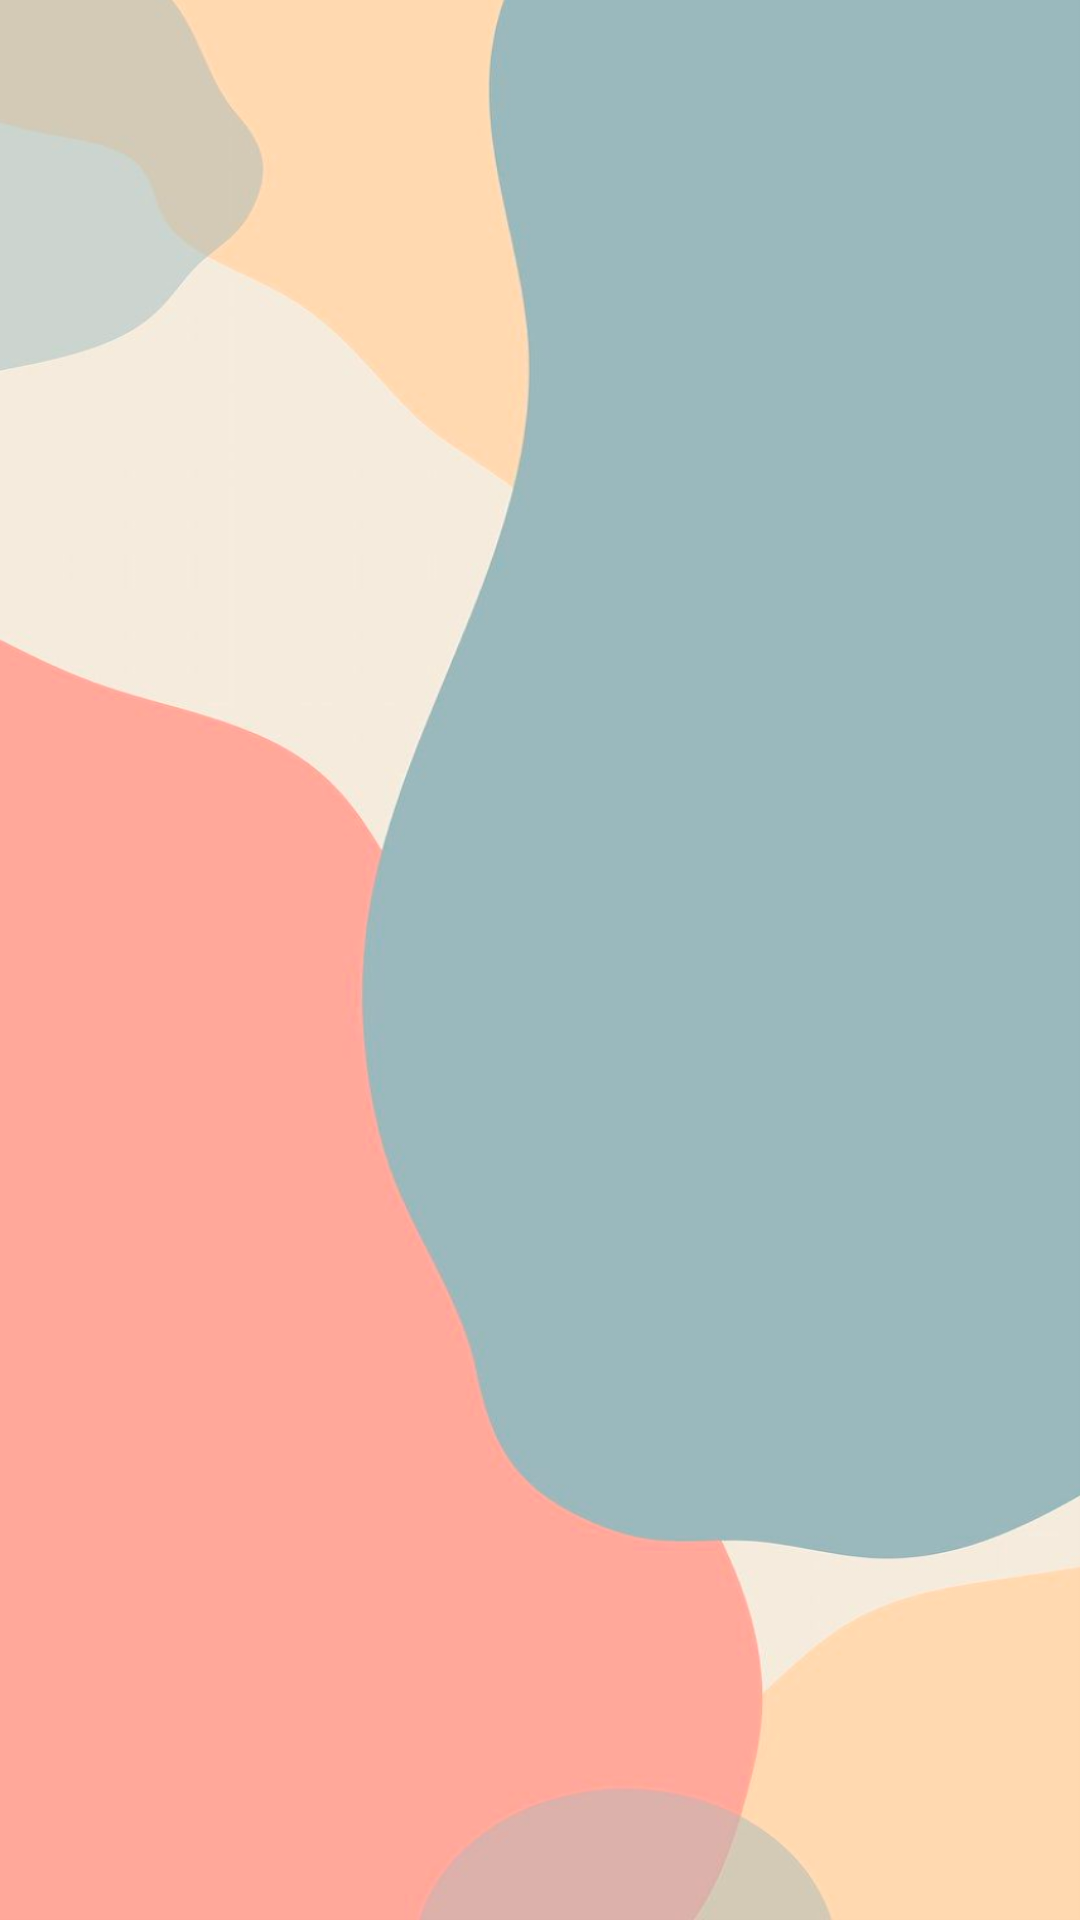

Reconstruct the res/layout file that produces this screen, plus the resources it refers to.
<!-- AndroidManifest.xml: application theme Theme.CRUDgraduation -->
<!-- res/layout/activity_splash_activty.xml -->
<?xml version="1.0" encoding="utf-8"?>
<androidx.constraintlayout.widget.ConstraintLayout xmlns:android="http://schemas.android.com/apk/res/android"
    xmlns:app="http://schemas.android.com/apk/res-auto"
    xmlns:tools="http://schemas.android.com/tools"
    android:layout_width="match_parent"
    android:layout_height="match_parent"
    android:background="@drawable/app_background"
    tools:context=".Activity.SplashActivty">

    <ImageView
        android:id="@+id/gif"
        android:layout_width="match_parent"
        android:layout_height="wrap_content"
        android:scaleType="centerCrop"
        app:layout_constraintBottom_toBottomOf="parent"
        app:layout_constraintEnd_toEndOf="parent"
        app:layout_constraintStart_toStartOf="parent"
        app:layout_constraintTop_toTopOf="parent" />

</androidx.constraintlayout.widget.ConstraintLayout>
<!-- resources referenced by this layout -->
<resources>
  <!-- drawable app_background: png bitmap (drawable-v24, 204528 bytes) -->
  <style name="Theme.CRUDgraduation" parent="Theme.MaterialComponents.DayNight.DarkActionBar">
          
          <item name="colorPrimary">@color/primary_color</item>
          <item name="colorPrimaryVariant">@color/purple_700</item>
          <item name="colorOnPrimary">@color/white</item>
          
          <item name="colorSecondary">@color/white</item>
          <item name="colorSecondaryVariant">@color/white</item>
          <item name="colorOnSecondary">@color/black</item>
          
          <item name="android:statusBarColor" tools:targetApi="l">?attr/colorPrimaryVariant</item>
          
      </style>
  <color name="primary_color">#0D5A66</color>
  <color name="purple_700">#FF3700B3</color>
  <color name="white">#FFFFFFFF</color>
  <color name="black">#FF000000</color>
</resources>
